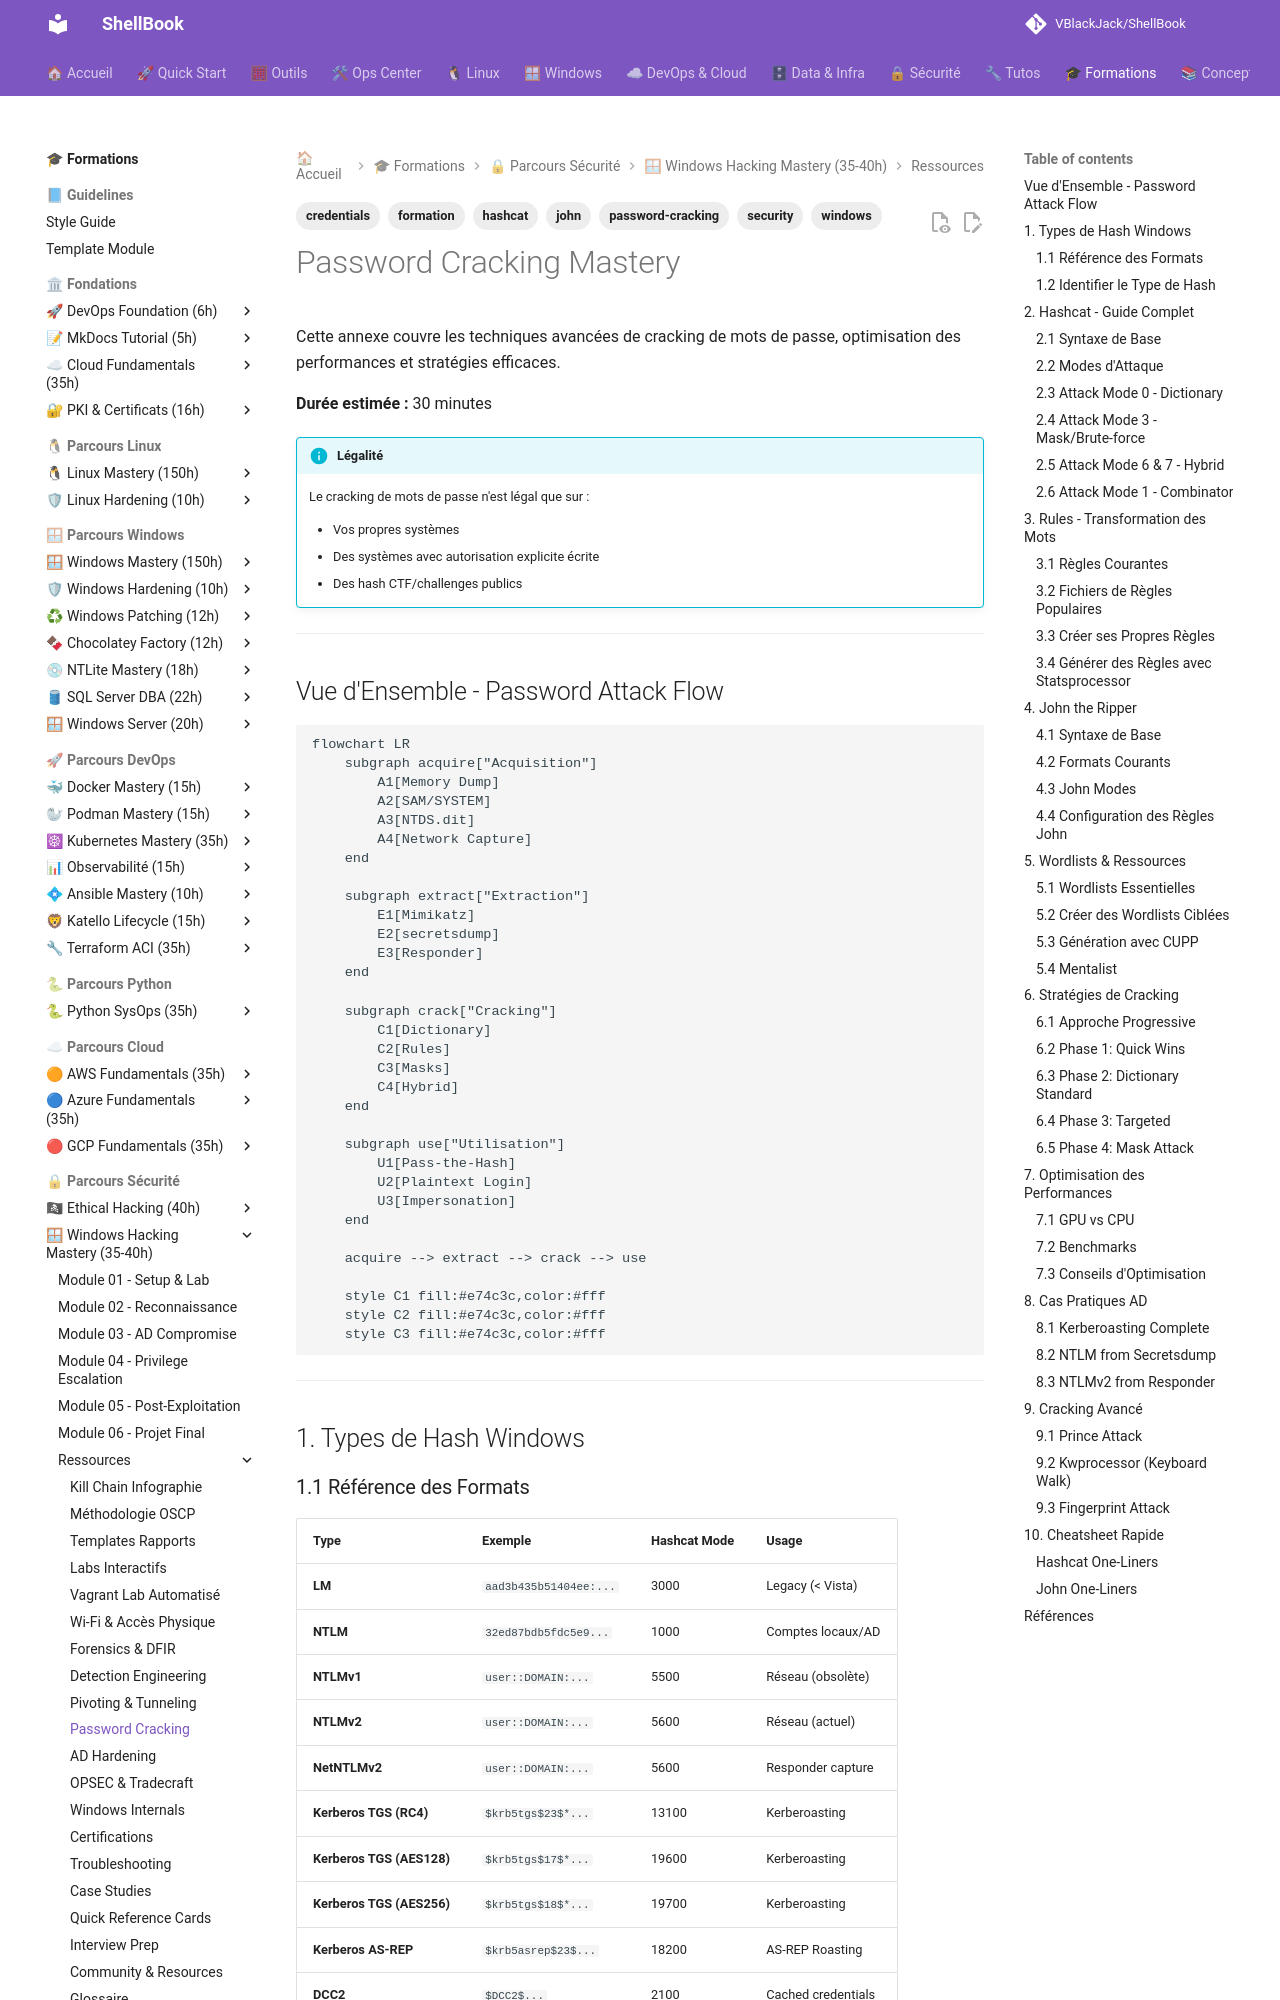

repository: VBlackJack/ShellBook · page: formations/windows-hacking-mastery/password-cracking/index.html · generator: mkdocs

---
tags:
  - formation
  - security
  - windows
  - password-cracking
  - hashcat
  - john
  - credentials
---

# Password Cracking Mastery

Cette annexe couvre les techniques avancées de cracking de mots de passe, optimisation des performances et stratégies efficaces.

**Durée estimée :** 30 minutes

!!! info "Légalité"
    Le cracking de mots de passe n'est légal que sur :

    - Vos propres systèmes
    - Des systèmes avec autorisation explicite écrite
    - Des hash CTF/challenges publics

---

## Vue d'Ensemble - Password Attack Flow

```mermaid
flowchart LR
    subgraph acquire["Acquisition"]
        A1[Memory Dump]
        A2[SAM/SYSTEM]
        A3[NTDS.dit]
        A4[Network Capture]
    end

    subgraph extract["Extraction"]
        E1[Mimikatz]
        E2[secretsdump]
        E3[Responder]
    end

    subgraph crack["Cracking"]
        C1[Dictionary]
        C2[Rules]
        C3[Masks]
        C4[Hybrid]
    end

    subgraph use["Utilisation"]
        U1[Pass-the-Hash]
        U2[Plaintext Login]
        U3[Impersonation]
    end

    acquire --> extract --> crack --> use

    style C1 fill:#e74c3c,color:#fff
    style C2 fill:#e74c3c,color:#fff
    style C3 fill:#e74c3c,color:#fff
```

---

## 1. Types de Hash Windows

### 1.1 Référence des Formats

| Type | Exemple | Hashcat Mode | Usage |
|------|---------|--------------|-------|
| **LM** | `aad3b435b51404ee:...` | 3000 | Legacy (< Vista) |
| **NTLM** | `32ed87bdb5fdc5e9...` | 1000 | Comptes locaux/AD |
| **NTLMv1** | `user::DOMAIN:...` | 5500 | Réseau (obsolète) |
| **NTLMv2** | `user::DOMAIN:...` | 5600 | Réseau (actuel) |
| **NetNTLMv2** | `user::DOMAIN:...` | 5600 | Responder capture |
| **Kerberos TGS (RC4)** | `$krb5tgs$23$*...` | 13100 | Kerberoasting |
| **Kerberos TGS (AES128)** | `$krb5tgs$17$*...` | 19600 | Kerberoasting |
| **Kerberos TGS (AES256)** | `$krb5tgs$18$*...` | 19700 | Kerberoasting |
| **Kerberos AS-REP** | `$krb5asrep$23$...` | 18200 | AS-REP Roasting |
| **DCC2** | `$DCC2$...` | 2100 | Cached credentials |
| **MSCash2** | `$DCC2$...` | 2100 | Same as DCC2 |
